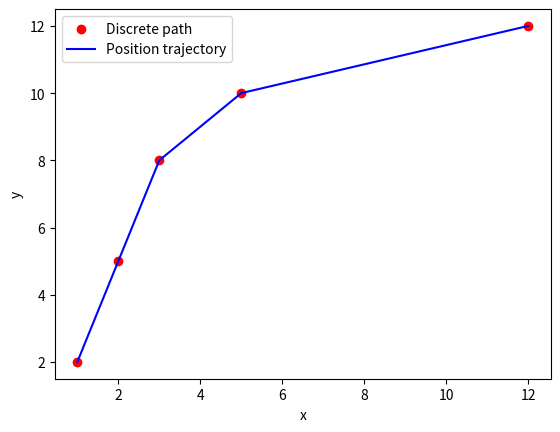
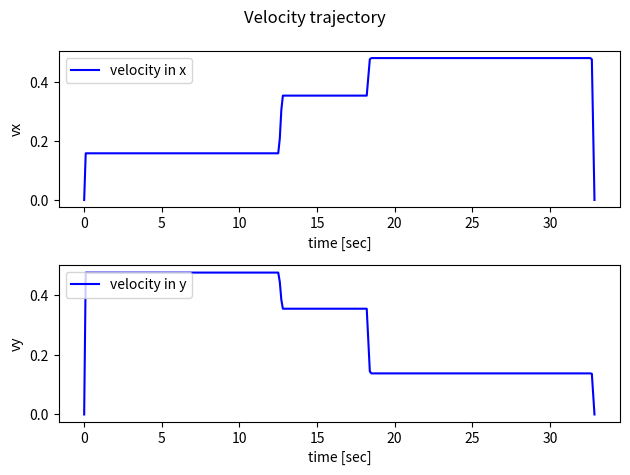

The script that saved these images, in order:
#!/usr/bin/env python3
import numpy as np
from scipy import interpolate
import matplotlib.pyplot as plt
from mpl_toolkits.mplot3d import Axes3D


def discrete_path_to_time_traj(path: list, dt: float, velocity_ave: float, interp_kind: str,
                               velocity_flag=False, ini_velocity_zero_flag=False):
    # if the path is not empty
    if path:
        dimension = len(path[0])
        # 1d array, each element is the distance between the current node position and the previou node position
        distance_vec = np.sum(np.abs(np.diff(path, axis=0))**2, axis=-1) ** 0.5
        # 1d array, each element is the duration between two adjacent nodes
        duration_vec = distance_vec / velocity_ave

        # time stamp vector for input path
        time_vec = [0.0]
        time_vec.extend(np.cumsum(duration_vec))

        # generate a queue time trajectory, the time interval is dt
        t_end = round(time_vec[-1] - time_vec[-1] % dt, 2)
        time_queue_vec = np.append(np.arange(time_vec[0], t_end, dt), round(time_vec[-1], 2))

        boundary = (path[0], path[-1])
        f = interpolate.interp1d(time_vec, path, kind=interp_kind,
            bounds_error=False, fill_value=boundary, axis=0)

        # each row is a instance of position
        position_traj = f(time_queue_vec)

        if velocity_flag:
            # compute the gradient of position as velocity
            velocity_traj = np.gradient(position_traj, time_queue_vec, axis=0, edge_order=2)
            # the velocity at start and goal are zeros
            if ini_velocity_zero_flag:
                velocity_traj[0] = np.zeros(dimension)
            velocity_traj[-1] = np.zeros(dimension)
            return time_queue_vec, position_traj, velocity_traj
        else:
            return time_queue_vec, position_traj
    else:
        print("This path is empty. The route is infeasible.")
        time_queue_vec = list()
        position_traj = list()
        if velocity_flag:
            velocity_traj = list()
            return time_queue_vec, position_traj, velocity_traj
        else:
            return time_queue_vec, position_traj


def plot_traj(path: list, time_queue_vec, position_traj, velocity_traj):
    dimension = len(path[0])
    # plot path, and position/velocity trajectories
    if dimension == 2:
        path_x, path_y = np.array(path).T
        position_x, position_y = np.array(position_traj).T

        fig1, ax1 = plt.subplots(1, 1)
        ax1.scatter(path_x, path_y, marker='o', color='red', label="Discrete path")
        ax1.plot(position_x, position_y, color='blue', label="Position trajectory")
        ax1.legend(loc="upper left")
        ax1.set_xlabel("x")
        ax1.set_ylabel("y")
    elif dimension == 3:
        path_x, path_y, path_z = np.array(path).T
        position_x, position_y, position_z = np.array(position_traj).T

        fig1 = plt.figure()
        ax1 = fig1.gca(projection="3d", title="Discrete path and position trajectory")
        ax1.scatter(path_x, path_y, path_z, marker='o', color='red', label="Discrete path")
        ax1.plot(position_x, position_y, position_z, color='blue', label="Position trajectory")
        ax1.legend(loc="upper left")
        ax1.set_xlabel("X Label")
        ax1.set_ylabel("Y Label")
        ax1.set_zlabel("Z Label")
        max_range = np.array([path_x.max()-path_x.min(), path_y.max()-path_y.min(), path_z.max()-path_z.min()]).max() / 2.0
        mid_x = (path_x.max() + path_x.min()) * 0.5
        mid_y = (path_y.max() + path_y.min()) * 0.5
        mid_z = (path_z.max() + path_z.min()) * 0.5
        ax1.set_xlim(mid_x - max_range, mid_x + max_range)
        ax1.set_ylim(mid_y - max_range, mid_y + max_range)
        ax1.set_zlim(mid_z - max_range, mid_z + max_range)
    else:
        raise Exception("Path dimension only support 2 and 3!")

    if dimension == 2:
        fig2, (ax2, ax3) = plt.subplots(2, 1)
        velocity_x, velocity_y = np.array(velocity_traj).T
    elif dimension == 3:
        fig2, (ax2, ax3, ax4) = plt.subplots(3, 1)
        velocity_x, velocity_y, velocity_z = np.array(velocity_traj).T
    else:
        raise Exception("Path dimension only support 2 and 3!")
    fig2.suptitle("Velocity trajectory")

    ax2.plot(time_queue_vec, velocity_x, color="blue", label="velocity in x")
    ax2.legend(loc="upper left")
    ax2.set_xlabel("time [sec]")
    ax2.set_ylabel("vx")

    ax3.plot(time_queue_vec, velocity_y, color="blue", label="velocity in y")
    ax3.legend(loc="upper left")
    ax3.set_xlabel("time [sec]")
    ax3.set_ylabel("vy")

    if dimension == 3:
        ax4.plot(time_queue_vec, velocity_z, color="blue", label="velocity in z")
        ax4.legend(loc="upper left")
        ax4.set_xlabel("time [sec]")
        ax4.set_ylabel("vz")
    plt.tight_layout()
    plt.show(block=False)


if __name__ == "__main__":
    path = [[1,2], [2,5], [3,8], [5,10], [12,12]]
    dt = 0.1
    velocity_ave = 0.5

    # call discrete_path_to_time_traj to generate trajectories
    time_queue_vec, position_traj, velocity_traj = discrete_path_to_time_traj(
        path, dt, velocity_ave, interp_kind='linear', velocity_flag=True,
        ini_velocity_zero_flag=True)

    # plot path, and position/velocity trajectories
    plot_traj(path, time_queue_vec, position_traj, velocity_traj)
    plt.show()
